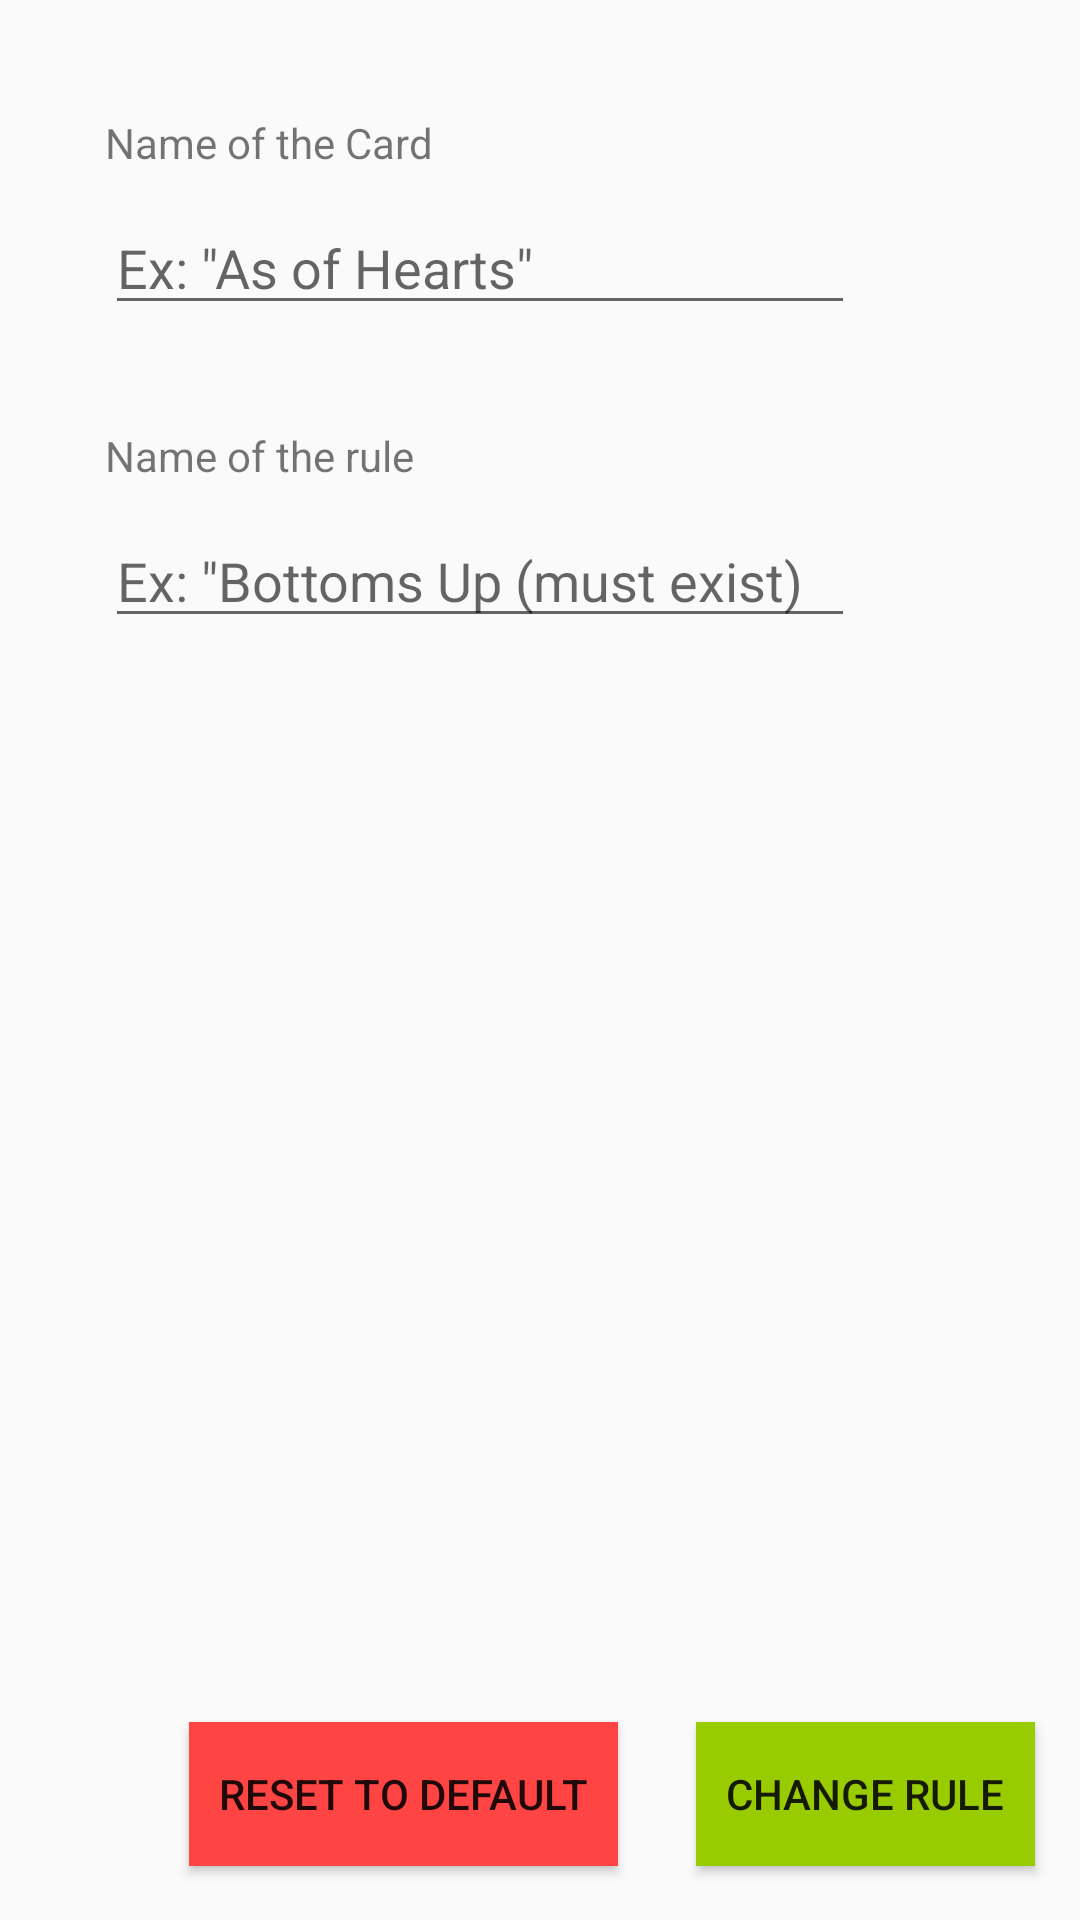

Android layout source for this screen:
<!-- AndroidManifest.xml: application theme AppTheme -->
<!-- res/layout/layout_changerule.xml -->
<?xml version="1.0" encoding="utf-8"?>
<RelativeLayout xmlns:android="http://schemas.android.com/apk/res/android"
    android:layout_width="match_parent" android:layout_height="match_parent">

    <TextView
        android:id="@+id/textView_changecardName"
        android:layout_width="wrap_content"
        android:layout_height="wrap_content"
        android:layout_alignParentTop="true"
        android:layout_alignStart="@+id/editText_changecardname"
        android:layout_marginTop="38dp"
        android:text="Name of the Card" />

    <EditText
        android:id="@+id/editText_changecardname"
        android:layout_width="250dp"
        android:layout_height="wrap_content"
        android:layout_alignParentStart="true"
        android:layout_below="@+id/textView_changecardName"
        android:layout_marginStart="35dp"
        android:layout_marginTop="10dp"
        android:ems="10"
        android:hint='Ex: "As of Hearts"'
        android:inputType="textPersonName" />

    <TextView
        android:id="@+id/textView_changeruleName"
        android:layout_width="wrap_content"
        android:layout_height="wrap_content"
        android:text="Name of the rule"
        android:layout_marginTop="34dp"
        android:layout_below="@+id/editText_changecardname"
        android:layout_alignStart="@+id/editText_changecardname" />

    <EditText
        android:id="@+id/editText_changeName"
        android:layout_width="250dp"
        android:layout_height="wrap_content"
        android:layout_alignLeft="@+id/textView_changeruleName"
        android:layout_alignStart="@+id/textView_changeruleName"
        android:layout_below="@+id/textView_changeruleName"
        android:layout_marginTop="10dp"
        android:ems="10"
        android:hint='Ex: "Bottoms Up (must exist)'
        android:inputType="textPersonName" />

    <Button
        android:id="@+id/button_changerule"
        android:layout_width="wrap_content"
        android:layout_height="wrap_content"
        android:paddingLeft="10dp"
        android:paddingRight="10dp"
        android:layout_alignParentBottom="true"
        android:layout_alignParentEnd="true"
        android:layout_marginBottom="18dp"
        android:layout_marginEnd="15dp"
        android:background="@android:color/holo_green_light"
        android:text="Change Rule" />

    <Button
        android:id="@+id/btn_resetSet"
        android:layout_width="wrap_content"
        android:layout_height="wrap_content"
        android:text="Reset to Default"
        android:layout_marginEnd="26dp"
        android:paddingLeft="10dp"
        android:paddingRight="10dp"
        android:background="@android:color/holo_red_light"
        android:layout_alignBaseline="@+id/button_changerule"
        android:layout_alignBottom="@+id/button_changerule"
        android:layout_toStartOf="@+id/button_changerule" />
</RelativeLayout>
<!-- resources referenced by this layout -->
<resources>
  <style name="AppTheme" parent="Theme.AppCompat.Light.DarkActionBar">
          
          <item name="colorPrimary">@color/colorPrimary</item>
          <item name="colorPrimaryDark">@color/colorPrimaryDark</item>
          <item name="colorAccent">@color/colorAccent</item>
      </style>
  <color name="colorPrimary">#3f51b5</color>
  <color name="colorPrimaryDark">#303F9F</color>
  <color name="colorAccent">#c8e8ff</color>
</resources>
